Dataset: Egg Fertility (GitHub, DEPI-Echoes/Candle-A-Computer-Vision-Candling-System-for-Egg-Fertility-Classification). Classes: fertile, infertile.

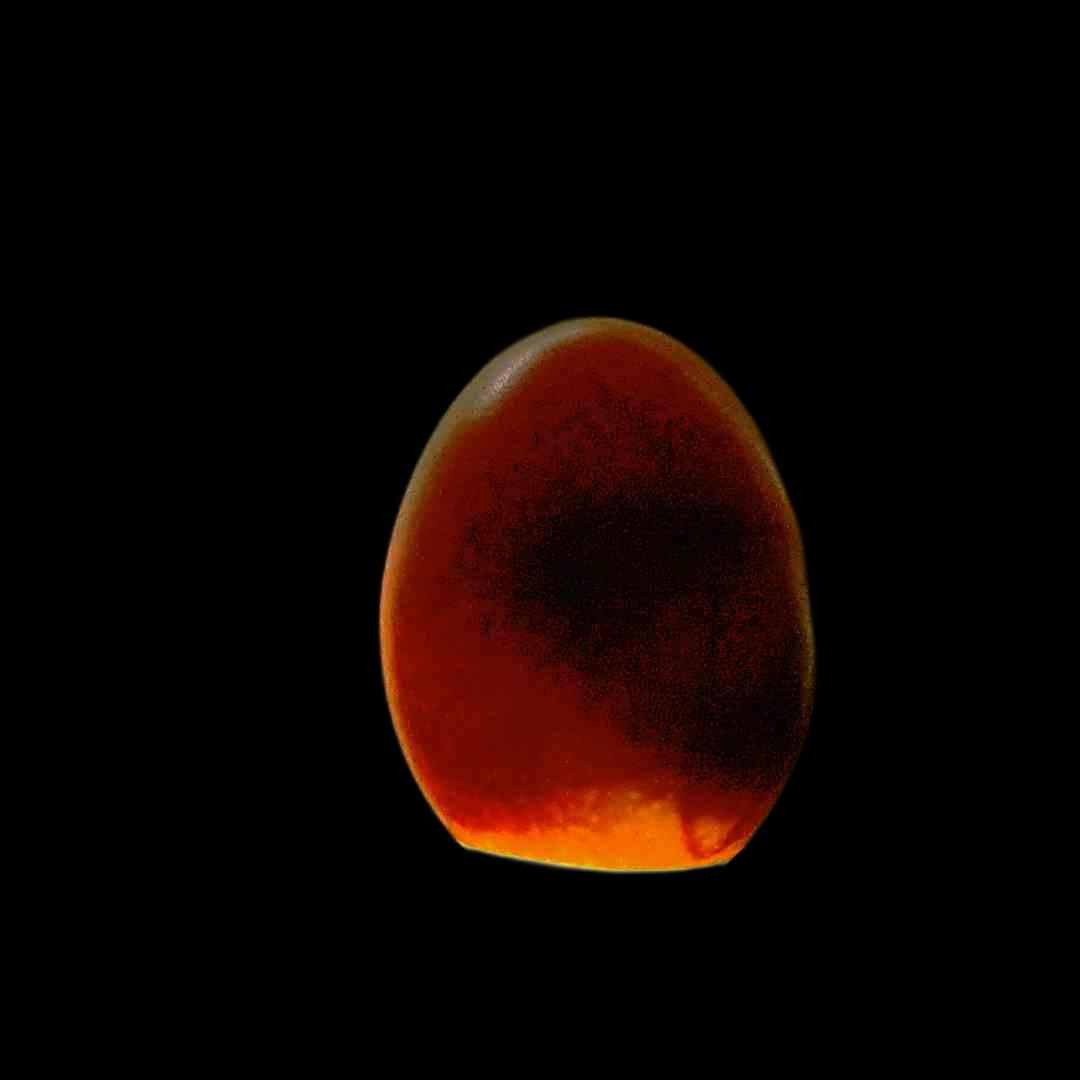
Label: fertile

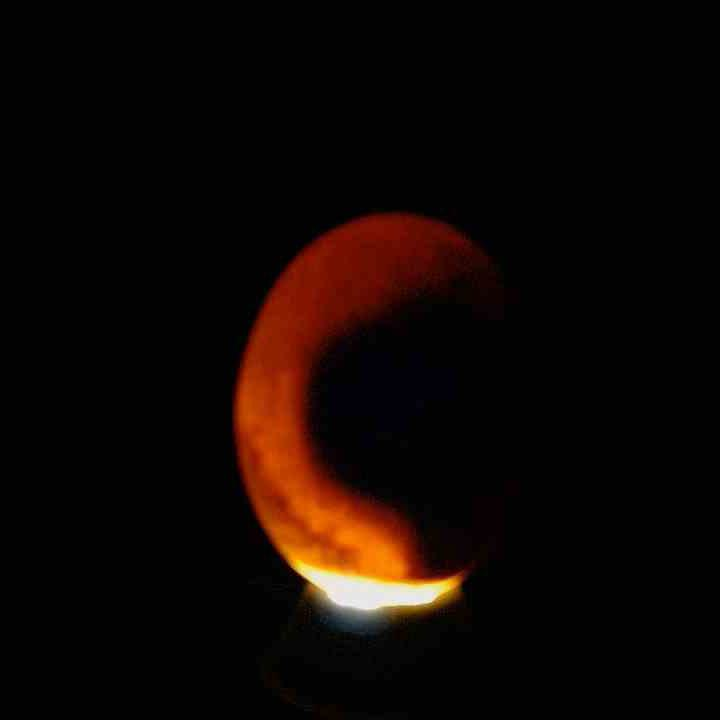
Label: fertile

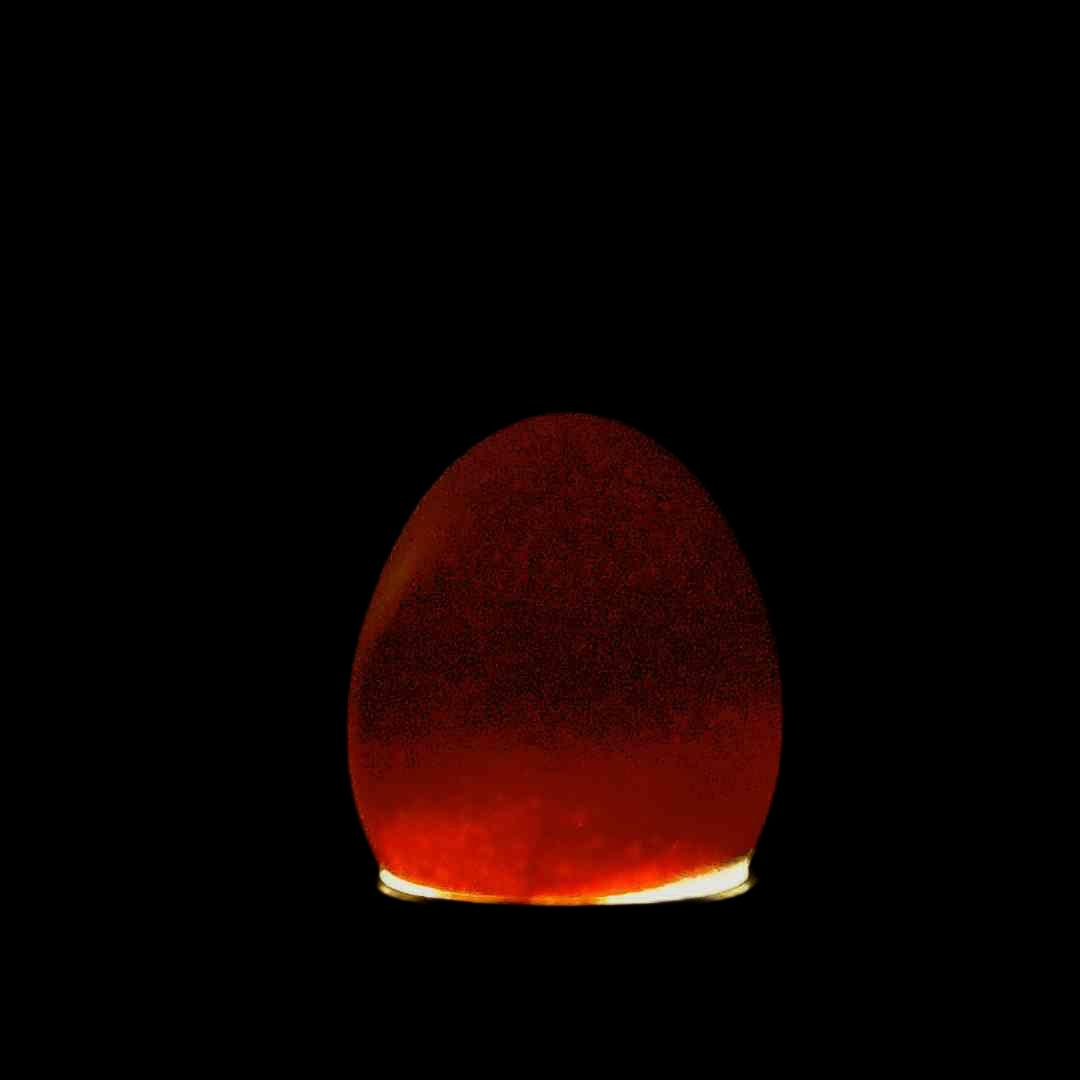
Label: fertile

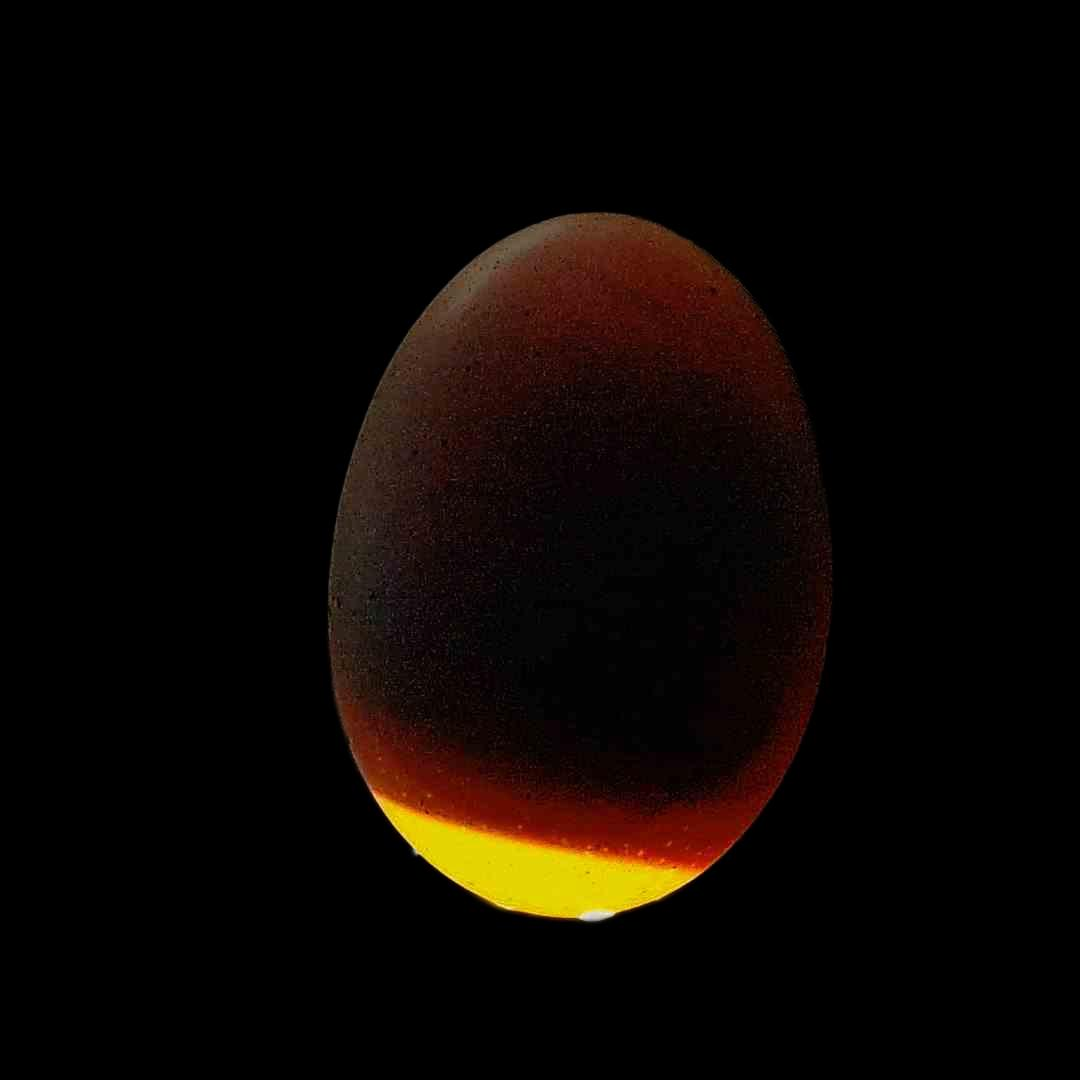
Label: fertile

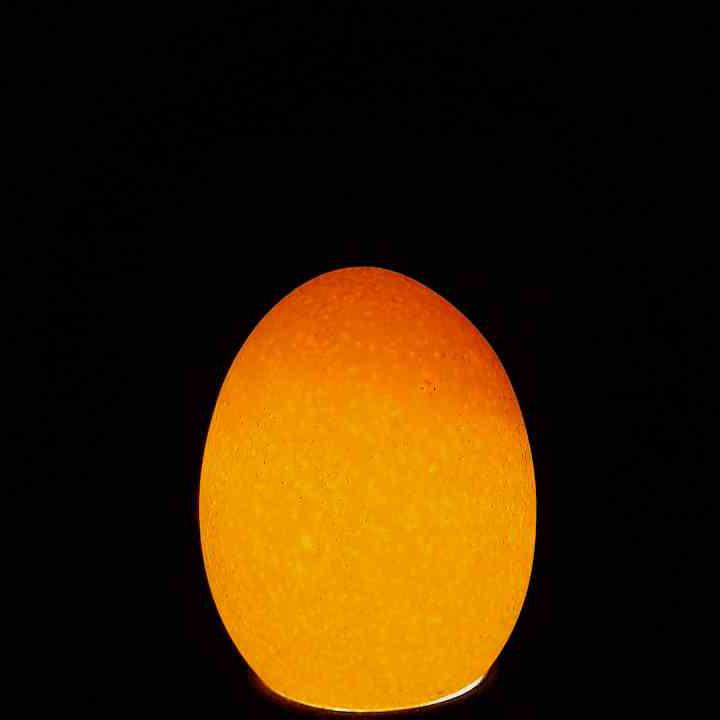
Label: infertile

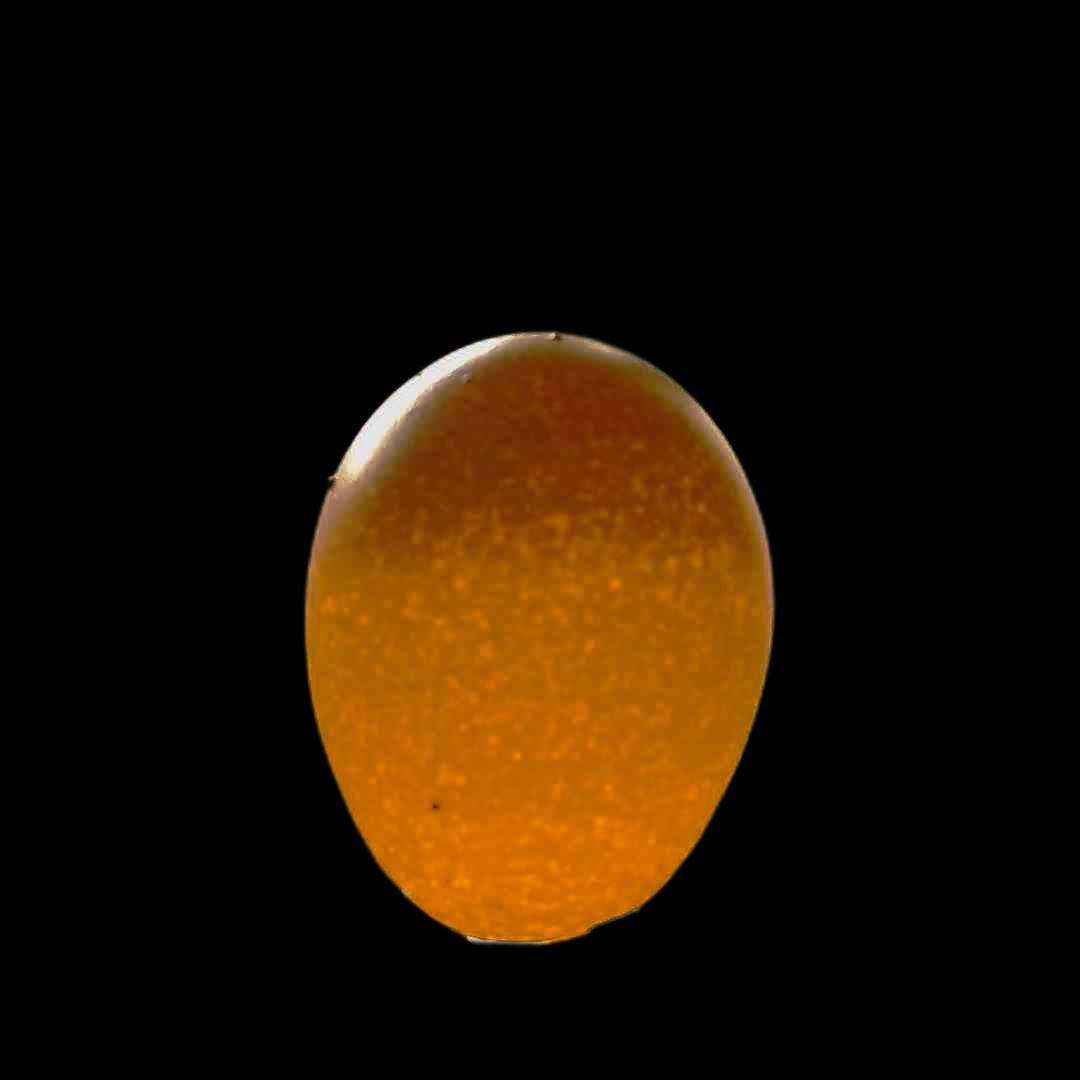
Label: infertile
